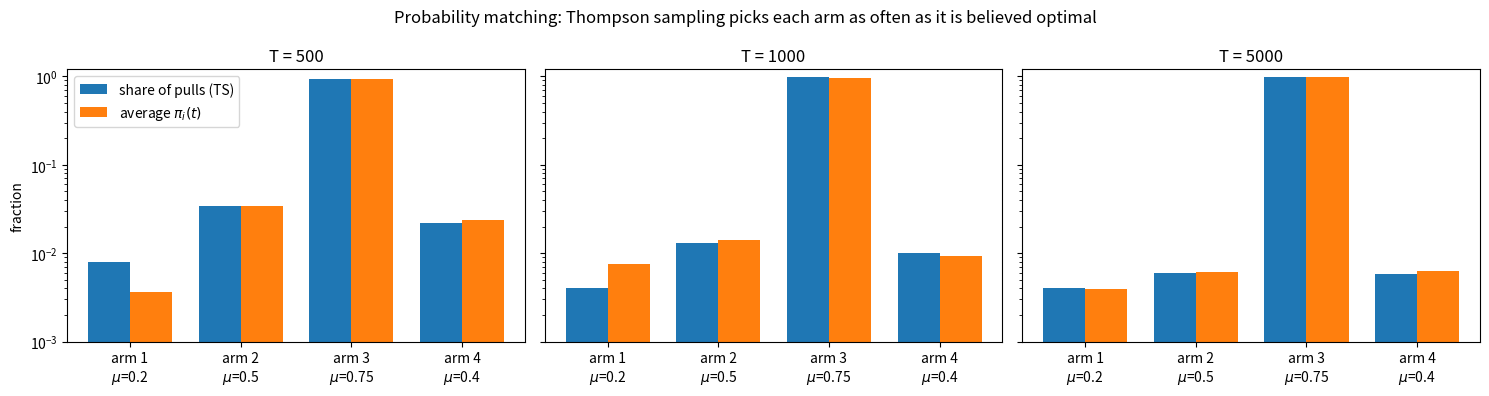

Recreate this plot in Python.
import numpy as np
import matplotlib.pyplot as plt

TRUE_PROBS = np.array([0.2, 0.5, 0.75, 0.4])
T_VALUES = [500, 1000, 5000]
MC_SAMPLES = 4000


def prob_optimal(alphas, betas, rng, n=MC_SAMPLES):
    """Monte Carlo estimate of pi_i = P(theta_i is the largest | history)."""
    samples = rng.beta(alphas, betas, size=(n, len(alphas)))
    return np.bincount(samples.argmax(axis=1), minlength=len(alphas)) / n


def run(T, rng):
    """Thompson sampling that also records pi(t), the posterior probability that each
    arm is optimal just before step t. Probability matching says
    P(A_t = i | history) = pi_i(t), so over a run the share of pulls of arm i must
    agree with the average of pi_i(t) over the same steps."""
    k = len(TRUE_PROBS)
    alphas = np.ones(k); betas = np.ones(k)
    pi_sum = np.zeros(k); counts = np.zeros(k)
    for _ in range(T):
        pi_sum += prob_optimal(alphas, betas, rng, n=1000)
        arm = int(np.argmax(rng.beta(alphas, betas)))
        r = float(rng.random() < TRUE_PROBS[arm])
        alphas[arm] += r; betas[arm] += 1 - r
        counts[arm] += 1
    return counts / T, pi_sum / T, prob_optimal(alphas, betas, rng)


def main():
    rng = np.random.default_rng(42)
    rows = []
    for T in T_VALUES:
        freq, avg_pi, final_pi = run(T, rng)
        rows.append((T, freq, avg_pi, final_pi))
        print(f"T = {T}")
        print(f"  share of pulls (TS)          : {np.round(freq, 3)}")
        print(f"  average of pi_i(t) over steps: {np.round(avg_pi, 3)}")
        print(f"  max |difference|             : {np.abs(freq - avg_pi).max():.3f}")
        print(f"  pi_i at the end of the run   : {np.round(final_pi, 3)}")

    fig, axes = plt.subplots(1, len(T_VALUES), figsize=(15, 4), sharey=True)
    x = np.arange(len(TRUE_PROBS)); w = 0.38
    for ax, (T, freq, avg_pi, _) in zip(axes, rows):
        ax.bar(x - w / 2, freq, w, label="share of pulls (TS)")
        ax.bar(x + w / 2, avg_pi, w, label=r"average $\pi_i(t)$")
        ax.set_yscale("log"); ax.set_ylim(1e-3, 1.2)
        ax.set_xticks(x); ax.set_xticklabels([f"arm {i + 1}\n$\\mu$={p}" for i, p in enumerate(TRUE_PROBS)])
        ax.set_title(f"T = {T}")
    axes[0].set_ylabel("fraction"); axes[0].legend()
    plt.suptitle("Probability matching: Thompson sampling picks each arm as often as it is believed optimal")
    plt.tight_layout()
    plt.savefig("Q6.png", dpi=200, bbox_inches="tight")
    plt.show()


if __name__ == "__main__":
    main()
